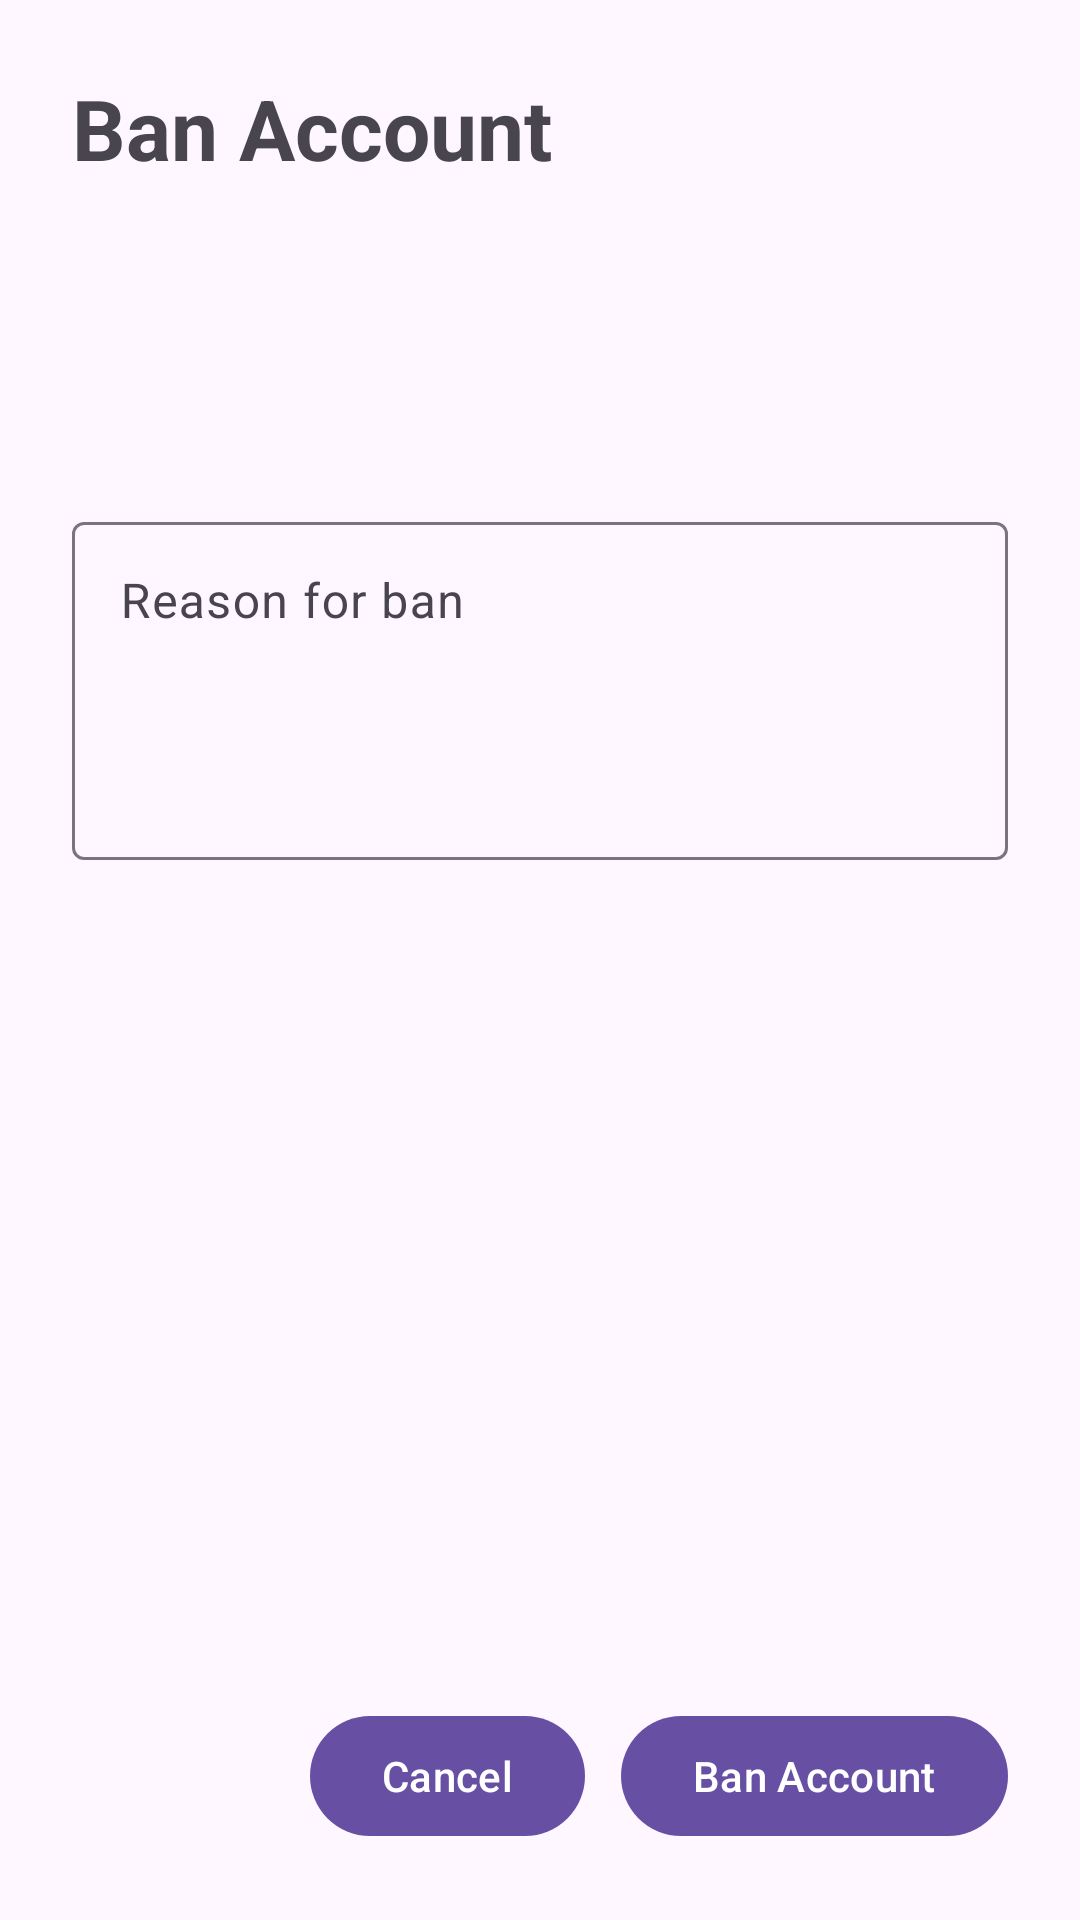

Produce the Android XML layout that renders to this screen, including the resource entries it uses.
<!-- AndroidManifest.xml: application theme Theme.MobileFrontMA -->
<!-- res/layout/activity_ban_account.xml -->
<?xml version="1.0" encoding="utf-8"?>
<androidx.constraintlayout.widget.ConstraintLayout
    xmlns:android="http://schemas.android.com/apk/res/android"
    xmlns:app="http://schemas.android.com/apk/res-auto"
    android:id="@+id/banAccountRoot"
    android:layout_width="match_parent"
    android:layout_height="match_parent"
    android:padding="24dp">

    <TextView
        android:id="@+id/banTitle"
        android:layout_width="0dp"
        android:layout_height="wrap_content"
        android:text="Ban Account"
        android:textSize="28sp"
        android:textStyle="bold"
        app:layout_constraintTop_toTopOf="parent"
        app:layout_constraintStart_toStartOf="parent"
        app:layout_constraintEnd_toEndOf="parent" />

    <TextView
        android:id="@+id/accountNameText"
        android:layout_width="0dp"
        android:layout_height="wrap_content"
        android:layout_marginTop="24dp"
        android:textSize="20sp"
        android:textStyle="bold"
        app:layout_constraintTop_toBottomOf="@id/banTitle"
        app:layout_constraintStart_toStartOf="parent"
        app:layout_constraintEnd_toEndOf="parent" />

    <TextView
        android:id="@+id/accountEmailText"
        android:layout_width="0dp"
        android:layout_height="wrap_content"
        android:layout_marginTop="4dp"
        android:textSize="15sp"
        app:layout_constraintTop_toBottomOf="@id/accountNameText"
        app:layout_constraintStart_toStartOf="parent"
        app:layout_constraintEnd_toEndOf="parent" />

    <com.google.android.material.textfield.TextInputLayout
        android:id="@+id/reasonLayout"
        android:layout_width="0dp"
        android:layout_height="wrap_content"
        android:layout_marginTop="32dp"
        android:hint="Reason for ban"
        app:layout_constraintTop_toBottomOf="@id/accountEmailText"
        app:layout_constraintStart_toStartOf="parent"
        app:layout_constraintEnd_toEndOf="parent">

        <com.google.android.material.textfield.TextInputEditText
            android:id="@+id/reasonInput"
            android:layout_width="match_parent"
            android:layout_height="wrap_content"
            android:gravity="top|start"
            android:inputType="textMultiLine"
            android:minLines="4"
            android:maxLines="8" />

    </com.google.android.material.textfield.TextInputLayout>

    <ProgressBar
        android:id="@+id/banProgress"
        android:layout_width="wrap_content"
        android:layout_height="wrap_content"
        android:visibility="gone"
        app:layout_constraintTop_toBottomOf="@id/reasonLayout"
        app:layout_constraintBottom_toTopOf="@id/buttonContainer"
        app:layout_constraintStart_toStartOf="parent"
        app:layout_constraintEnd_toEndOf="parent" />

    <LinearLayout
        android:id="@+id/buttonContainer"
        android:layout_width="0dp"
        android:layout_height="wrap_content"
        android:orientation="horizontal"
        android:gravity="end"
        android:layout_marginTop="24dp"
        app:layout_constraintBottom_toBottomOf="parent"
        app:layout_constraintStart_toStartOf="parent"
        app:layout_constraintEnd_toEndOf="parent">

        <com.google.android.material.button.MaterialButton
            android:id="@+id/cancelButton"
            android:layout_width="wrap_content"
            android:layout_height="wrap_content"
            android:text="Cancel" />

        <com.google.android.material.button.MaterialButton
            android:id="@+id/banButton"
            android:layout_width="wrap_content"
            android:layout_height="wrap_content"
            android:layout_marginStart="12dp"
            android:text="Ban Account" />

    </LinearLayout>

</androidx.constraintlayout.widget.ConstraintLayout>
<!-- resources referenced by this layout -->
<resources>
  <style name="Theme.MobileFrontMA" parent="Base.Theme.MobileFrontMA" />
  <style name="Base.Theme.MobileFrontMA" parent="Theme.Material3.DayNight.NoActionBar">
          
          
      </style>
</resources>
